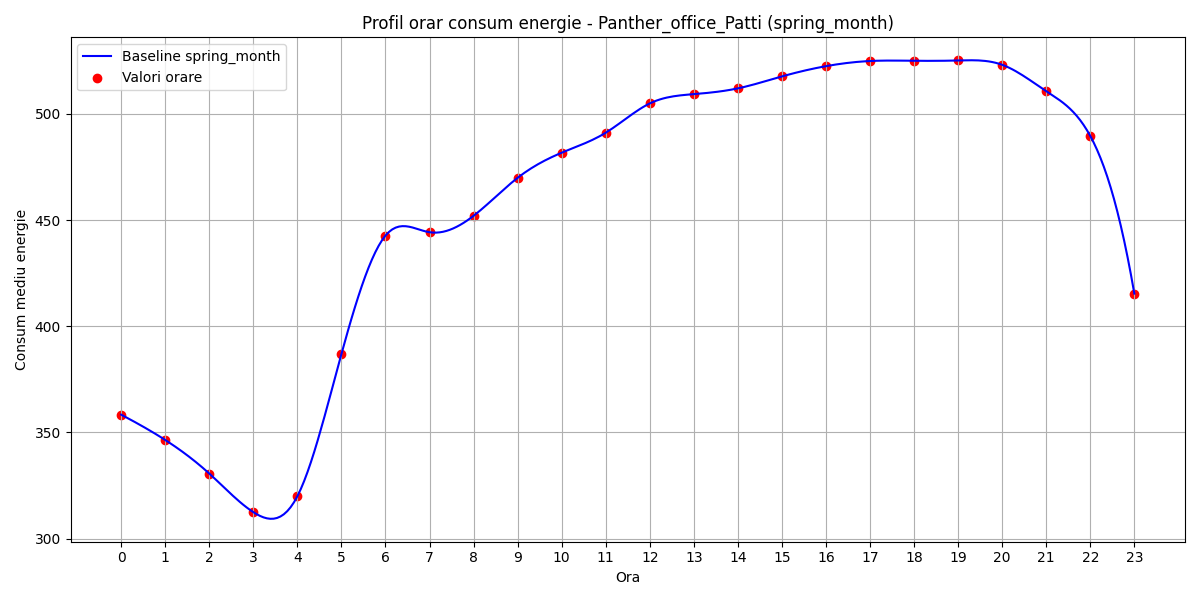

Source data for this figure (header and first rows):
hour, B(t)
0, 358.4
1, 346.4
2, 330.6
3, 312.5
4, 320
5, 386.9
6, 442.7
7, 444.3
8, 452
9, 469.9
10, 481.7
11, 491.1
12, 504.9
13, 509.3
14, 512
15, 517.6
16, 522.5
17, 524.9
18, 525
19, 525.1
20, 523.1
21, 510.7
22, 489.6
23, 415.4
